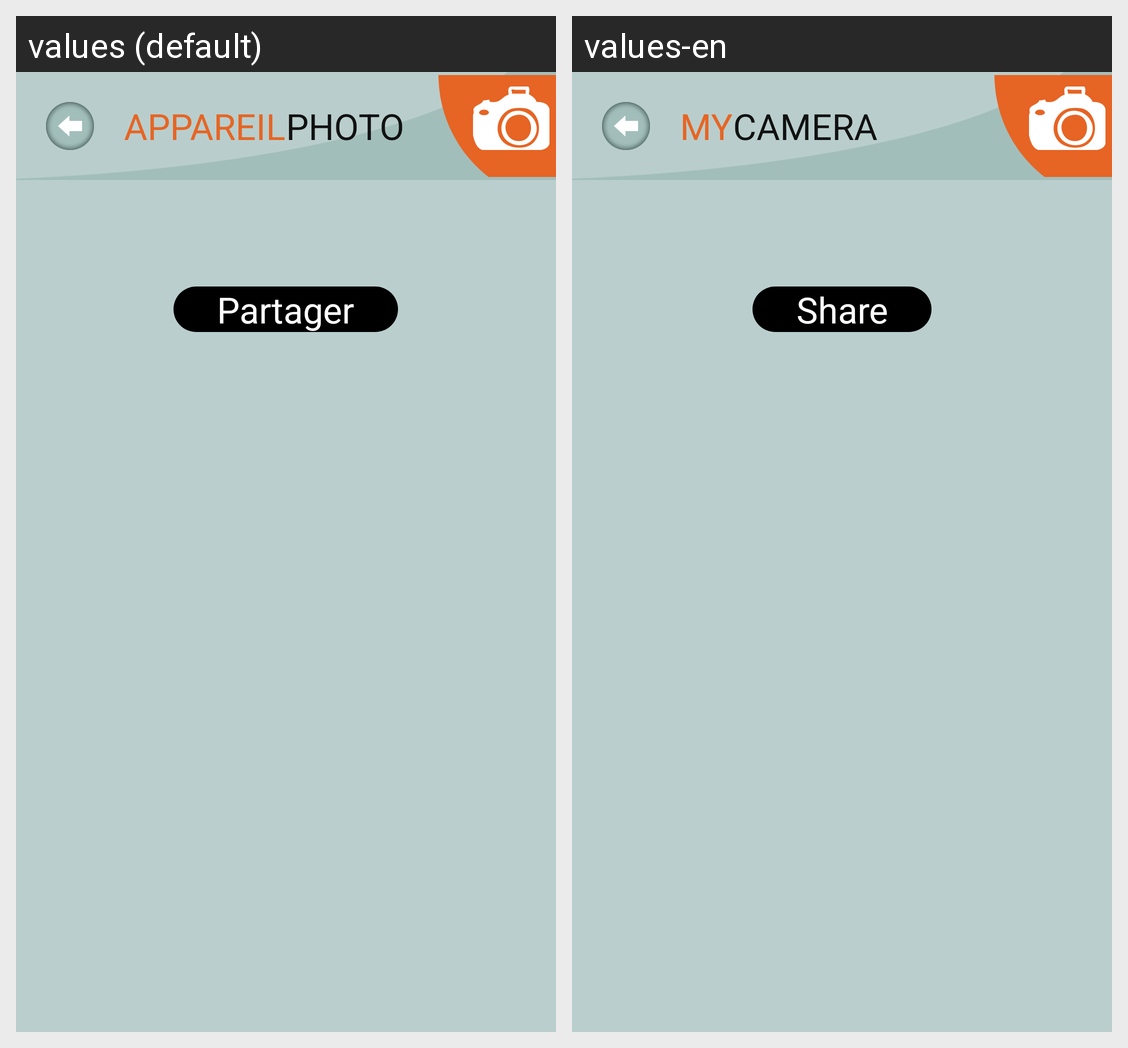

Strings drawn on this Android screen and how each of the app's shown locales translates them:
Android screen res/layout/activity_picture_validating.xml rendered under 2 locales, left to right: values (default), values-en. Device: Nexus 5 (rendered at 1080×1920; each locale shown at half size, 540×960, under a caption strip naming it); theme AppTheme.
Strings drawn on this screen, with the default value and each locale's value (text and hints the layout hard-codes, and strings that could not be matched under every locale, appear in the picture but are not listed):

photo_title_1
  values: APPAREIL
  values-en: MY

photo_title_2
  values: PHOTO
  values-en: CAMERA

share_button
  values: Partager
  values-en: Share
